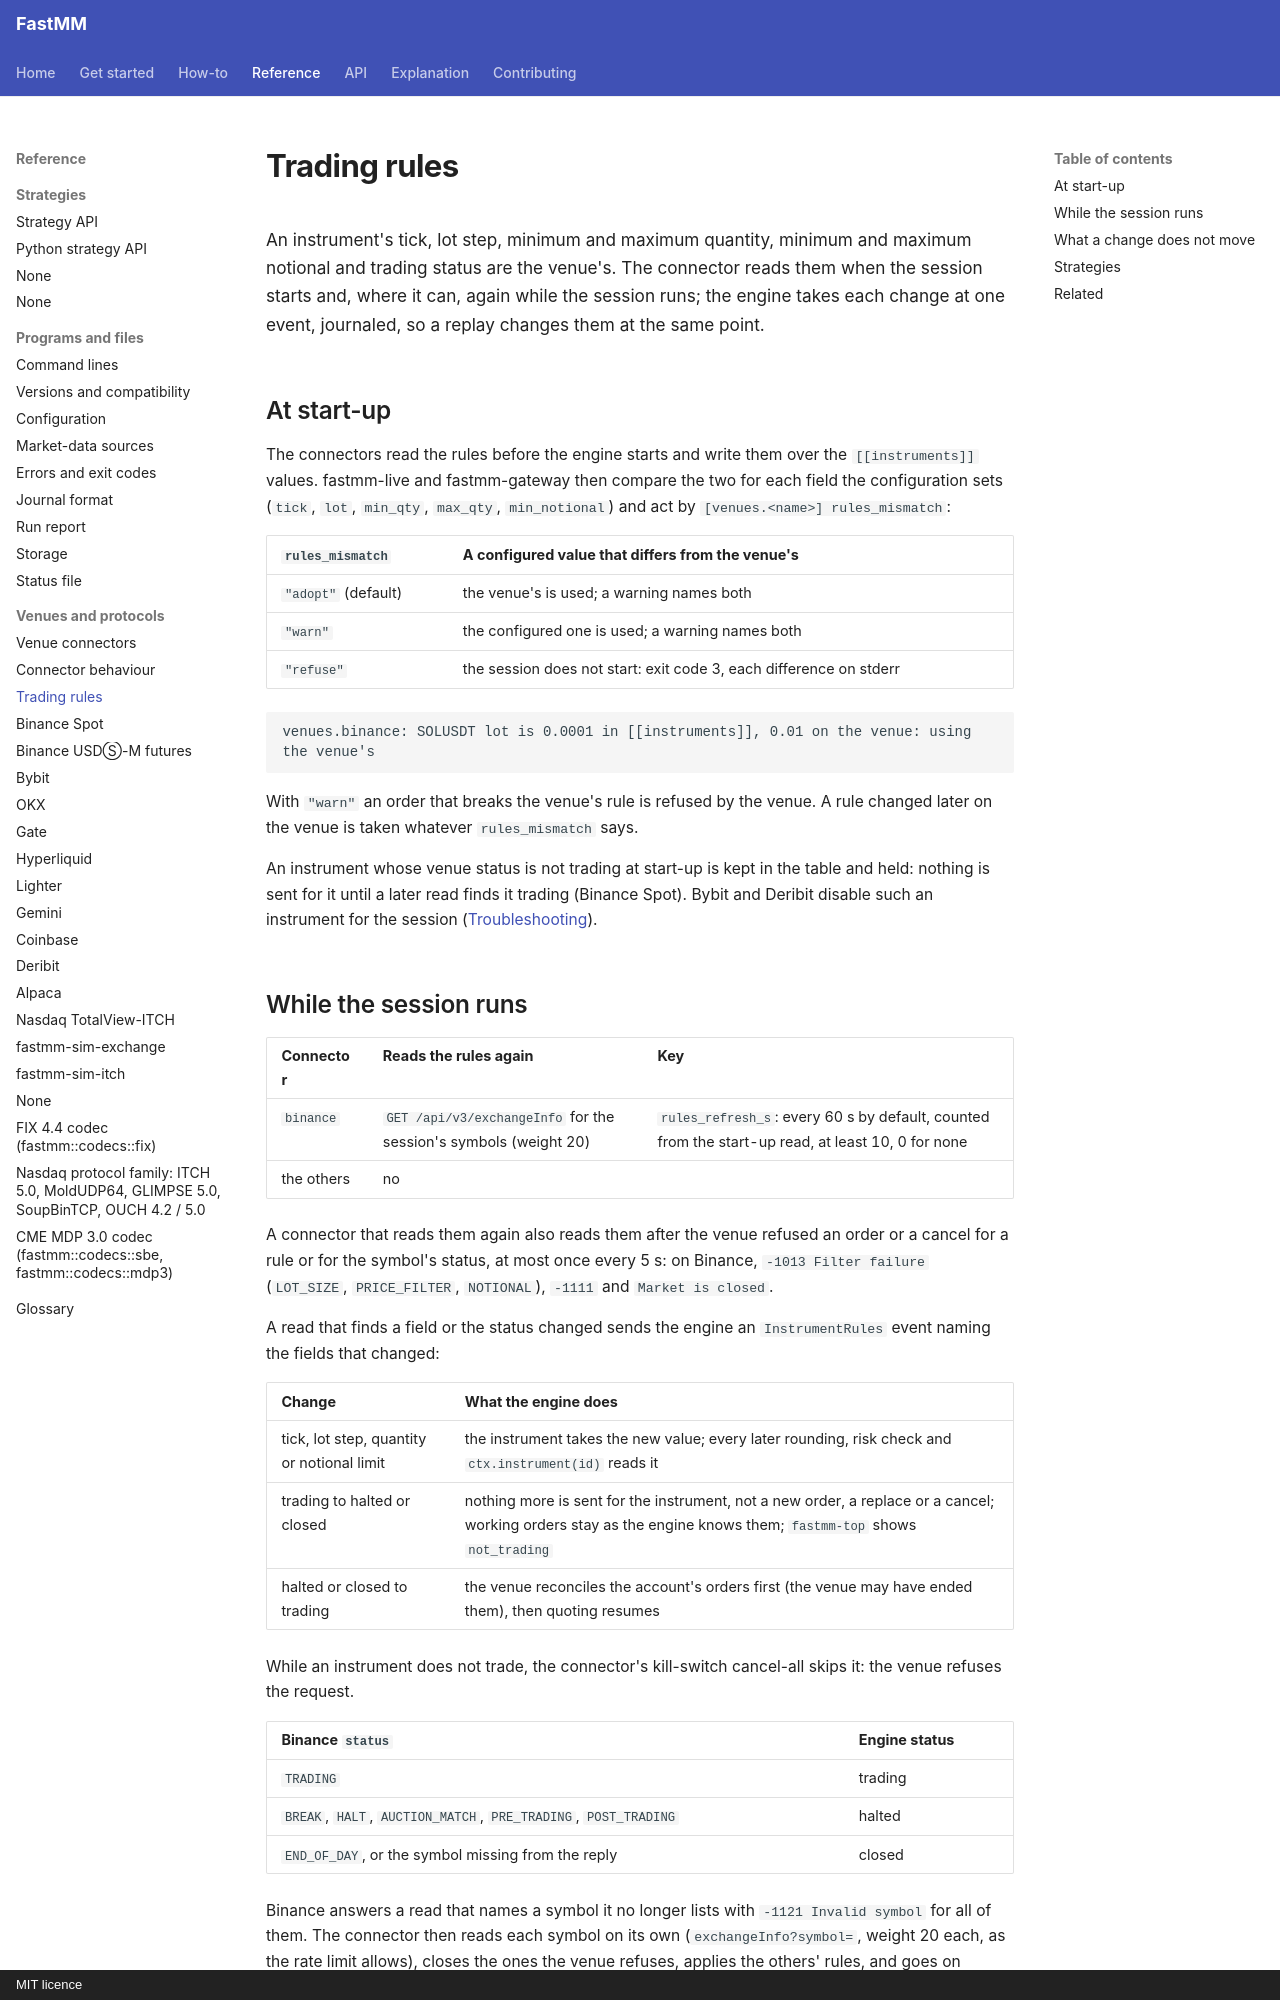

repository: ziyangliu-666/FastMM · page: reference/venues/trading-rules/index.html · generator: mkdocs · copyright: MIT licence

# Trading rules

An instrument's tick, lot step, minimum and maximum quantity, minimum and maximum notional and trading status are the venue's. The connector reads them when the session starts and, where it can, again while the session runs; the engine takes each change at one event, journaled, so a replay changes them at the same point.

## At start-up

The connectors read the rules before the engine starts and write them over the `[[instruments]]` values. fastmm-live and fastmm-gateway then compare the two for each field the configuration sets (`tick`, `lot`, `min_qty`, `max_qty`, `min_notional`) and act by `[venues.<name>] rules_mismatch`:

| `rules_mismatch` | A configured value that differs from the venue's |
|---|---|
| `"adopt"` (default) | the venue's is used; a warning names both |
| `"warn"` | the configured one is used; a warning names both |
| `"refuse"` | the session does not start: exit code 3, each difference on stderr |

```text
venues.binance: SOLUSDT lot is 0.0001 in [[instruments]], 0.01 on the venue: using the venue's
```

With `"warn"` an order that breaks the venue's rule is refused by the venue. A rule changed later on the venue is taken whatever `rules_mismatch` says.

An instrument whose venue status is not trading at start-up is kept in the table and held: nothing is sent for it until a later read finds it trading (Binance Spot). Bybit and Deribit disable such an instrument for the session ([Troubleshooting](../../how-to/operations/troubleshooting.md#reference-data)).
